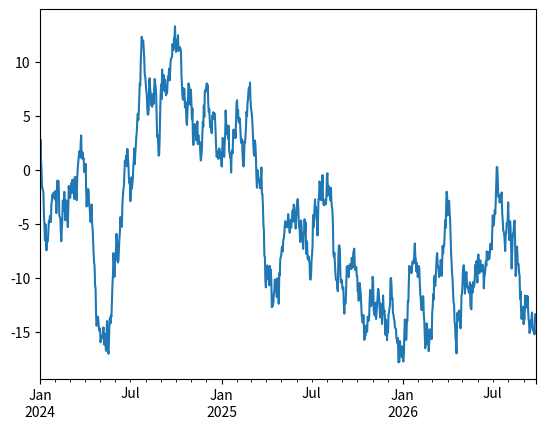

This chart was generated by the following Python code: (Note: this script raises an exception after producing the figure.)
import pandas as pd
import numpy as np
import matplotlib.pyplot as plt
import matplotlib as mtp

plt.close("all")
ts = pd.Series(np.random.randn(1000), index=pd.date_range("1/1/2024", periods=1000))
ts = ts.cumsum()

mtp.pyplot.show(ts.plot())

